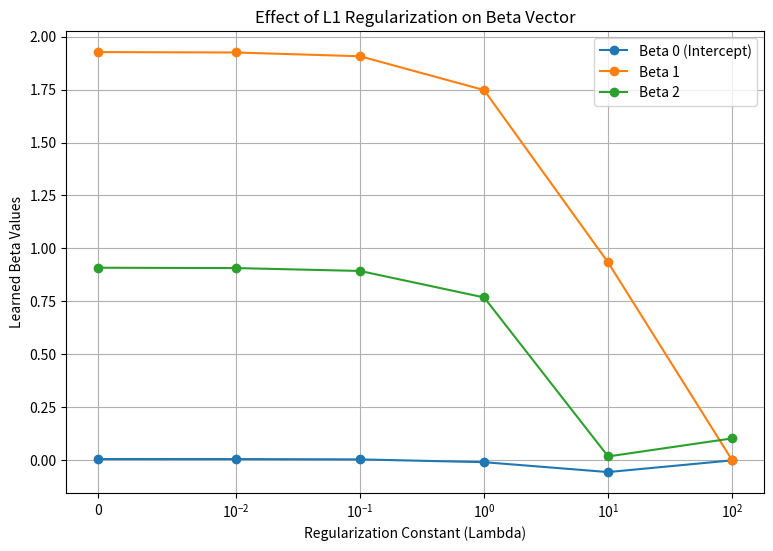
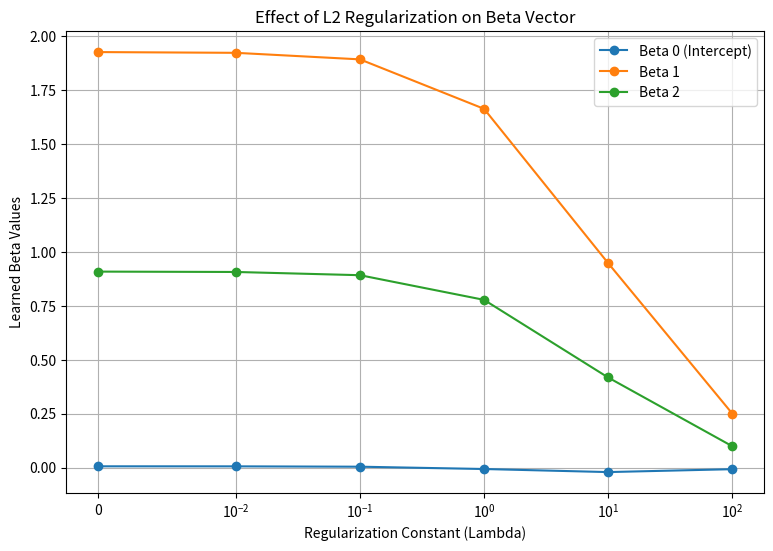
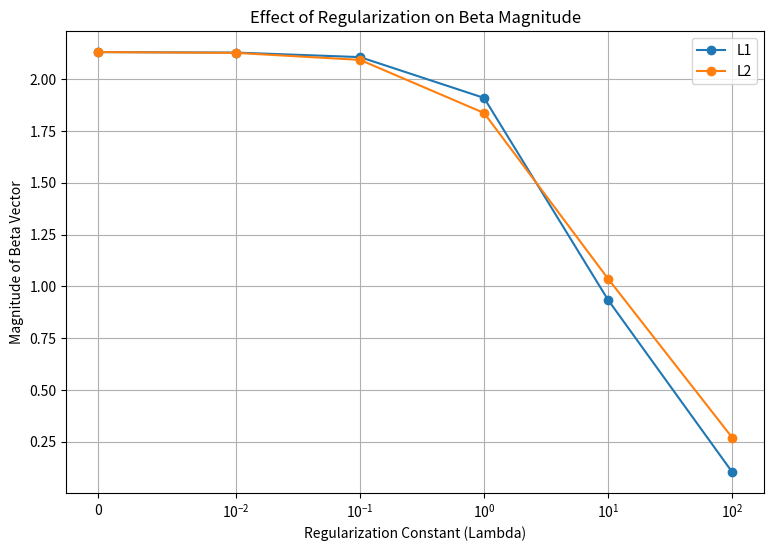

Generate these figures, in order, with matplotlib:
import numpy as np
import matplotlib.pyplot as plt


def generate_logistic_data(theta, n, m):

    # Generate m continuous independent variables
    X_variables = np.random.randn(n, m)

    # Add a column of 1s for the intercept
    ones = np.ones((n, 1))
    X = np.hstack((ones, X_variables))

    # Generate random coefficients
    beta = np.random.randn(m + 1)

    # Calculate X · beta
    linear_output = X @ beta

    # Apply sigmoid function
    probability = 1 / (1 + np.exp(-linear_output))

    # Generate binary labels
    Y = (probability > 0.5).astype(int)

    # Generate Bernoulli noise
    flip = np.random.binomial(1, theta, n)

    # Flip labels where flip = 1
    Y = np.where(flip == 1, 1 - Y, Y)

    # Make Y an n × 1 array
    Y = Y.reshape(-1, 1)

    return X, Y, beta


# ---------------------------------------------------------
# Sigmoid function
# ---------------------------------------------------------

def sigmoid(z):

    # Prevent overflow in exp()
    z = np.clip(z, -500, 500)

    return 1 / (1 + np.exp(-z))


# ---------------------------------------------------------
# Logistic regression with L1 / L2 regularization
# ---------------------------------------------------------

def logistic_regression(X, Y, learning_rate, iterations,
                        regularization_type=None, lambda_value=0):

    n = X.shape[0]
    m = X.shape[1]

    # Start all beta values at zero
    beta = np.zeros((m, 1))

    for _ in range(iterations):

        # Calculate predictions
        z = X @ beta
        predictions = sigmoid(z)

        # Calculate gradient of normal logistic regression cost
        gradient = (1 / n) * (X.T @ (predictions - Y))

        # Add regularization gradient
        #
        # Do NOT regularize beta[0], because beta[0]
        # is the intercept.
        if regularization_type == "L2":

            regularization_gradient = (lambda_value / n) * beta

            regularization_gradient[0] = 0

            gradient = gradient + regularization_gradient

        elif regularization_type == "L1":

            regularization_gradient = (lambda_value / n) * np.sign(beta)

            regularization_gradient[0] = 0

            gradient = gradient + regularization_gradient

        # Update beta
        beta = beta - learning_rate * gradient

    return beta


# ---------------------------------------------------------
# Calculate logistic regression cost
# ---------------------------------------------------------

def calculate_cost(X, Y, beta, regularization_type=None,
                   lambda_value=0):

    n = X.shape[0]

    # Calculate predicted probabilities
    predictions = sigmoid(X @ beta)

    # Avoid log(0)
    predictions = np.clip(predictions, 1e-10, 1 - 1e-10)

    # Normal logistic regression cost
    cost = -(1 / n) * np.sum(
        Y * np.log(predictions) +
        (1 - Y) * np.log(1 - predictions)
    )

    # Add L2 penalty
    if regularization_type == "L2":

        penalty = (lambda_value / (2 * n)) * np.sum(beta[1:] ** 2)

        cost = cost + penalty

    # Add L1 penalty
    elif regularization_type == "L1":

        penalty = (lambda_value / n) * np.sum(np.abs(beta[1:]))

        cost = cost + penalty

    return cost


# ---------------------------------------------------------
# Main
# ---------------------------------------------------------

if __name__ == "__main__":

    # -----------------------------------------------------
    # Generate data
    # -----------------------------------------------------

    theta = 0.1
    n = 100
    m = 2

    X, Y, true_beta = generate_logistic_data(theta, n, m)

    print("True Beta used to generate the data:")
    print(true_beta)

    # -----------------------------------------------------
    # Parameters for logistic regression
    # -----------------------------------------------------

    learning_rate = 0.1
    iterations = 5000

    # Different regularization constants
    lambda_values = [0, 0.01, 0.1, 1, 10, 100]

    # -----------------------------------------------------
    # Store beta values
    # -----------------------------------------------------

    l1_betas = []
    l2_betas = []

    # -----------------------------------------------------
    # Train models using different lambda values
    # -----------------------------------------------------

    for lambda_value in lambda_values:

        # L1 model
        beta_l1 = logistic_regression(
            X,
            Y,
            learning_rate,
            iterations,
            regularization_type="L1",
            lambda_value=lambda_value
        )

        # L2 model
        beta_l2 = logistic_regression(
            X,
            Y,
            learning_rate,
            iterations,
            regularization_type="L2",
            lambda_value=lambda_value
        )

        l1_betas.append(beta_l1.flatten())
        l2_betas.append(beta_l2.flatten())

    # Convert lists to NumPy arrays
    l1_betas = np.array(l1_betas)
    l2_betas = np.array(l2_betas)

    # -----------------------------------------------------
    # Print learned beta vectors
    # -----------------------------------------------------

    print("\n" + "=" * 60)
    print("L1 REGULARIZATION")
    print("=" * 60)

    for i, lambda_value in enumerate(lambda_values):

        print(
            f"Lambda = {lambda_value:<6} "
            f"Beta = {l1_betas[i]}"
        )

    print("\n" + "=" * 60)
    print("L2 REGULARIZATION")
    print("=" * 60)

    for i, lambda_value in enumerate(lambda_values):

        print(
            f"Lambda = {lambda_value:<6} "
            f"Beta = {l2_betas[i]}"
        )

    # -----------------------------------------------------
    # Calculate and print costs
    # -----------------------------------------------------

    print("\n" + "=" * 60)
    print("COST VALUES")
    print("=" * 60)

    for i, lambda_value in enumerate(lambda_values):

        beta_l1 = l1_betas[i].reshape(-1, 1)
        beta_l2 = l2_betas[i].reshape(-1, 1)

        cost_l1 = calculate_cost(
            X,
            Y,
            beta_l1,
            regularization_type="L1",
            lambda_value=lambda_value
        )

        cost_l2 = calculate_cost(
            X,
            Y,
            beta_l2,
            regularization_type="L2",
            lambda_value=lambda_value
        )

        print(
            f"Lambda = {lambda_value:<6} "
            f"L1 Cost = {cost_l1:.4f}   "
            f"L2 Cost = {cost_l2:.4f}"
        )

    # -----------------------------------------------------
    # Graph 1: L1 regularization
    # -----------------------------------------------------

    plt.figure(figsize=(9, 6))

    plt.plot(
        lambda_values,
        l1_betas[:, 0],
        marker="o",
        label="Beta 0 (Intercept)"
    )

    plt.plot(
        lambda_values,
        l1_betas[:, 1],
        marker="o",
        label="Beta 1"
    )

    plt.plot(
        lambda_values,
        l1_betas[:, 2],
        marker="o",
        label="Beta 2"
    )

    plt.xscale("symlog", linthresh=0.01)

    plt.xlabel("Regularization Constant (Lambda)")
    plt.ylabel("Learned Beta Values")
    plt.title("Effect of L1 Regularization on Beta Vector")

    plt.legend()
    plt.grid(True)

    plt.show()

    # -----------------------------------------------------
    # Graph 2: L2 regularization
    # -----------------------------------------------------

    plt.figure(figsize=(9, 6))

    plt.plot(
        lambda_values,
        l2_betas[:, 0],
        marker="o",
        label="Beta 0 (Intercept)"
    )

    plt.plot(
        lambda_values,
        l2_betas[:, 1],
        marker="o",
        label="Beta 1"
    )

    plt.plot(
        lambda_values,
        l2_betas[:, 2],
        marker="o",
        label="Beta 2"
    )

    plt.xscale("symlog", linthresh=0.01)

    plt.xlabel("Regularization Constant (Lambda)")
    plt.ylabel("Learned Beta Values")
    plt.title("Effect of L2 Regularization on Beta Vector")

    plt.legend()
    plt.grid(True)

    plt.show()

    # -----------------------------------------------------
    # Graph 3: Compare L1 and L2 coefficient magnitudes
    # -----------------------------------------------------

    l1_magnitude = np.linalg.norm(l1_betas[:, 1:], axis=1)
    l2_magnitude = np.linalg.norm(l2_betas[:, 1:], axis=1)

    plt.figure(figsize=(9, 6))

    plt.plot(
        lambda_values,
        l1_magnitude,
        marker="o",
        label="L1"
    )

    plt.plot(
        lambda_values,
        l2_magnitude,
        marker="o",
        label="L2"
    )

    plt.xscale("symlog", linthresh=0.01)

    plt.xlabel("Regularization Constant (Lambda)")
    plt.ylabel("Magnitude of Beta Vector")
    plt.title("Effect of Regularization on Beta Magnitude")

    plt.legend()
    plt.grid(True)

    plt.show()
